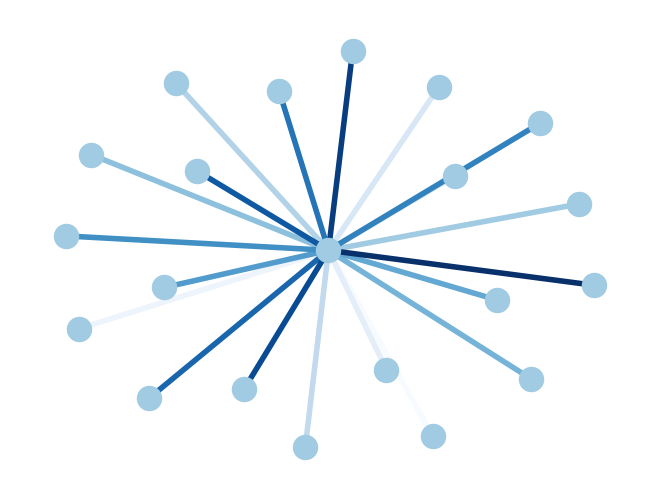

Write the Python code that produced this figure.
#!/usr/bin/env python
"""
Draw a graph with matplotlib, color edges.
You must have matplotlib>=87.7 for this to work.
"""

try:
    import matplotlib.pyplot as plt
except:
    raise

import networkx as nx

G = nx.star_graph(20)
pos = nx.spring_layout(G)
colors = range(20)
nx.draw(G, pos, node_color='#A0CBE2', edge_color=colors, width=4, edge_cmap=plt.cm.Blues, with_labels=False)
plt.savefig("edge_colormap.png")  # save as png
plt.show()  # display
